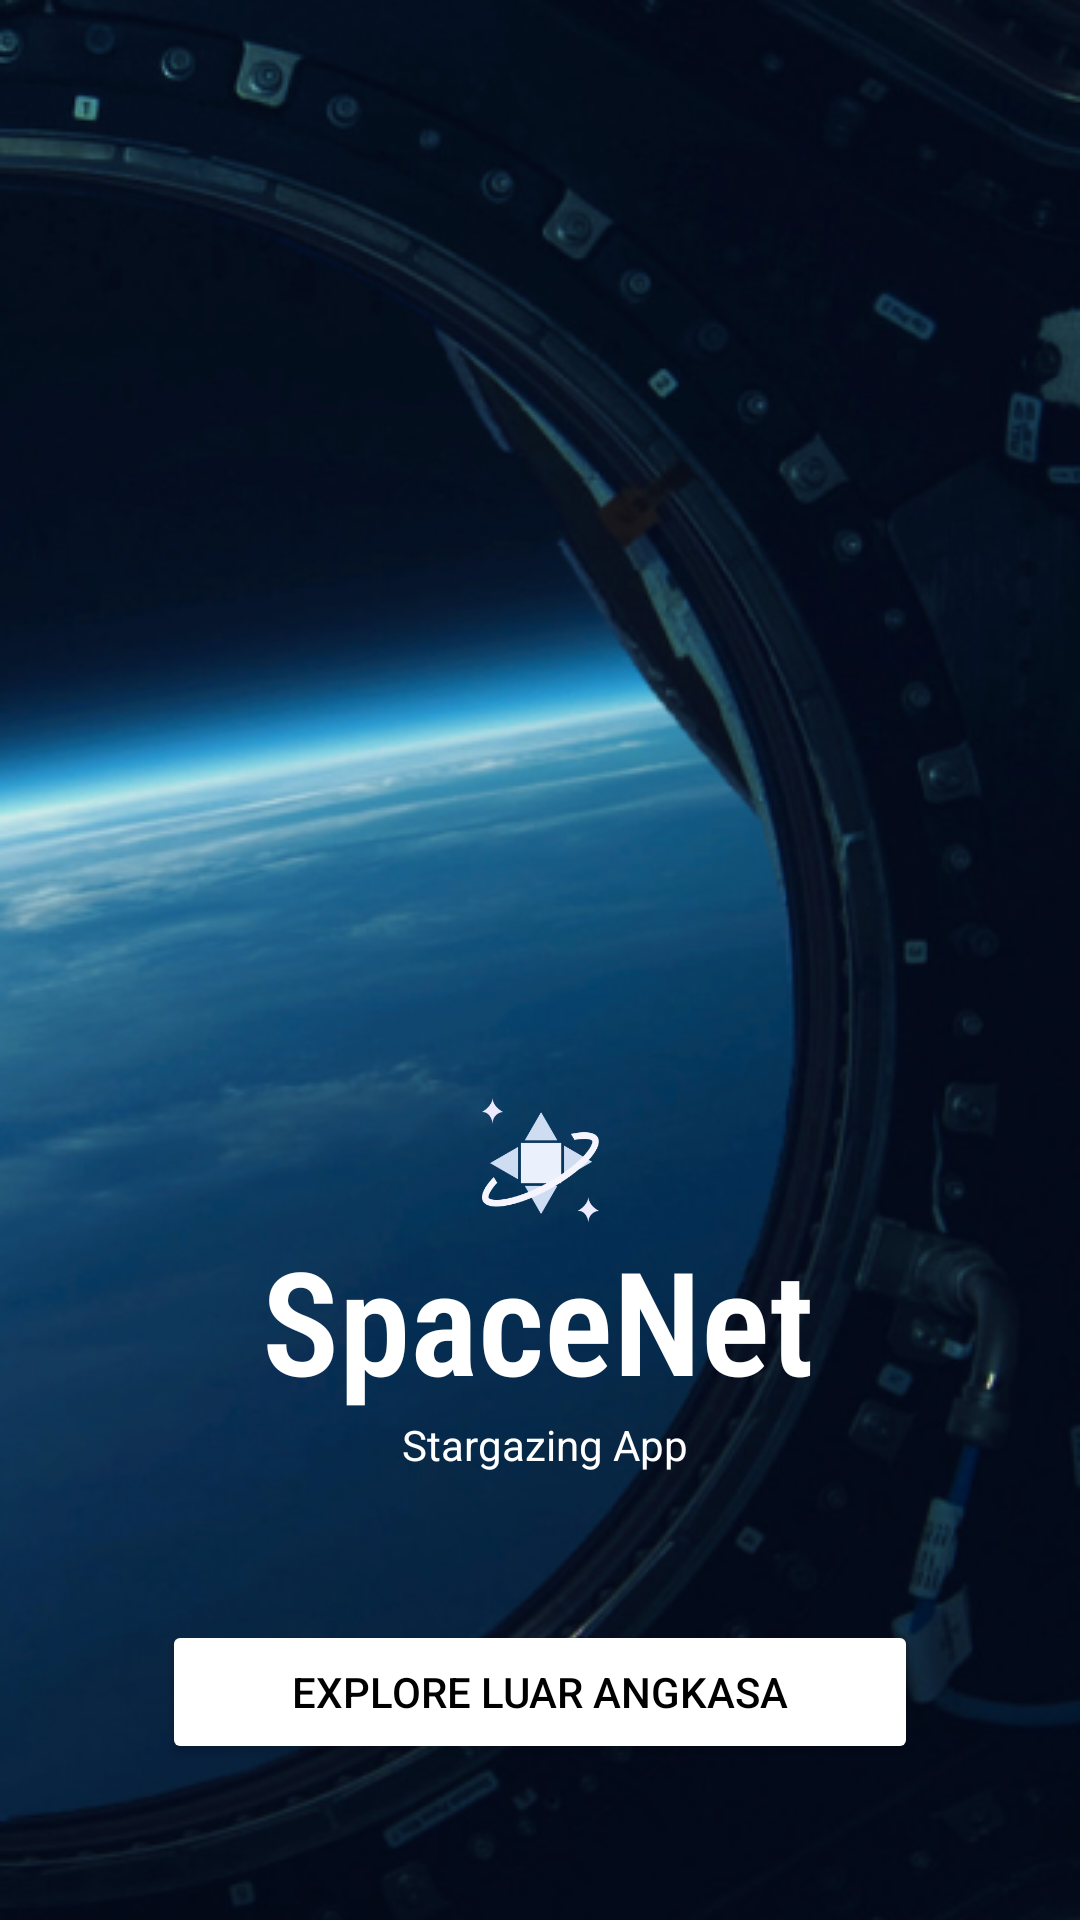

Write the Android layout XML for this screen, with the resource values it uses.
<!-- AndroidManifest.xml: application theme Theme.Design.NoActionBar -->
<!-- res/layout/activity_main.xml -->
<?xml version="1.0" encoding="utf-8"?>
<androidx.constraintlayout.widget.ConstraintLayout xmlns:android="http://schemas.android.com/apk/res/android"
    xmlns:app="http://schemas.android.com/apk/res-auto"
    xmlns:tools="http://schemas.android.com/tools"
    android:layout_width="match_parent"
    android:layout_height="match_parent"
    android:background="@drawable/bg"
    tools:context=".MainActivity" >

    <Button
        android:id="@+id/btn_enter"
        android:layout_width="0dp"
        android:layout_height="wrap_content"
        android:layout_marginStart="54dp"
        android:layout_marginEnd="54dp"
        android:layout_marginBottom="52dp"
        android:text="@string/explore_luar_angkasa"
        android:textColor="@color/black"
        app:backgroundTint="@color/white"
        app:layout_constraintBottom_toBottomOf="parent"
        app:layout_constraintEnd_toEndOf="parent"
        app:layout_constraintStart_toStartOf="parent" />

    <TextView
        android:id="@+id/textView"
        android:layout_width="wrap_content"
        android:layout_height="wrap_content"
        android:fontFamily="sans-serif-condensed-light"
        android:text="@string/spacenet"
        android:textColor="@color/white"
        android:textSize="48sp"
        android:textStyle="bold"
        app:layout_constraintBottom_toTopOf="@+id/textView2"
        app:layout_constraintEnd_toEndOf="parent"
        app:layout_constraintHorizontal_bias="0.497"
        app:layout_constraintStart_toStartOf="parent" />

    <TextView
        android:id="@+id/textView2"
        android:layout_width="wrap_content"
        android:layout_height="wrap_content"
        android:layout_marginStart="120dp"
        android:layout_marginEnd="117dp"
        android:layout_marginBottom="149dp"
        android:text="Stargazing App"
        android:textColor="@color/white"
        app:layout_constraintBottom_toBottomOf="parent"
        app:layout_constraintEnd_toEndOf="parent"
        app:layout_constraintStart_toStartOf="parent" />

    <ImageView
        android:id="@+id/imageView"
        android:layout_width="39dp"
        android:layout_height="42dp"
        app:layout_constraintBottom_toTopOf="@+id/textView"
        app:layout_constraintEnd_toEndOf="parent"
        app:layout_constraintStart_toStartOf="parent"
        app:srcCompat="@drawable/icon" />
</androidx.constraintlayout.widget.ConstraintLayout>
<!-- resources referenced by this layout -->
<resources>
  <color name="black">#FF000000</color>
  <color name="white">#FFFFFFFF</color>
  <!-- drawable bg: png bitmap (drawable, 232545 bytes) -->
  <!-- drawable icon: png bitmap (drawable, 7355 bytes) -->
  <string name="explore_luar_angkasa">Explore Luar Angkasa</string>
  <string name="spacenet">SpaceNet</string>
</resources>
